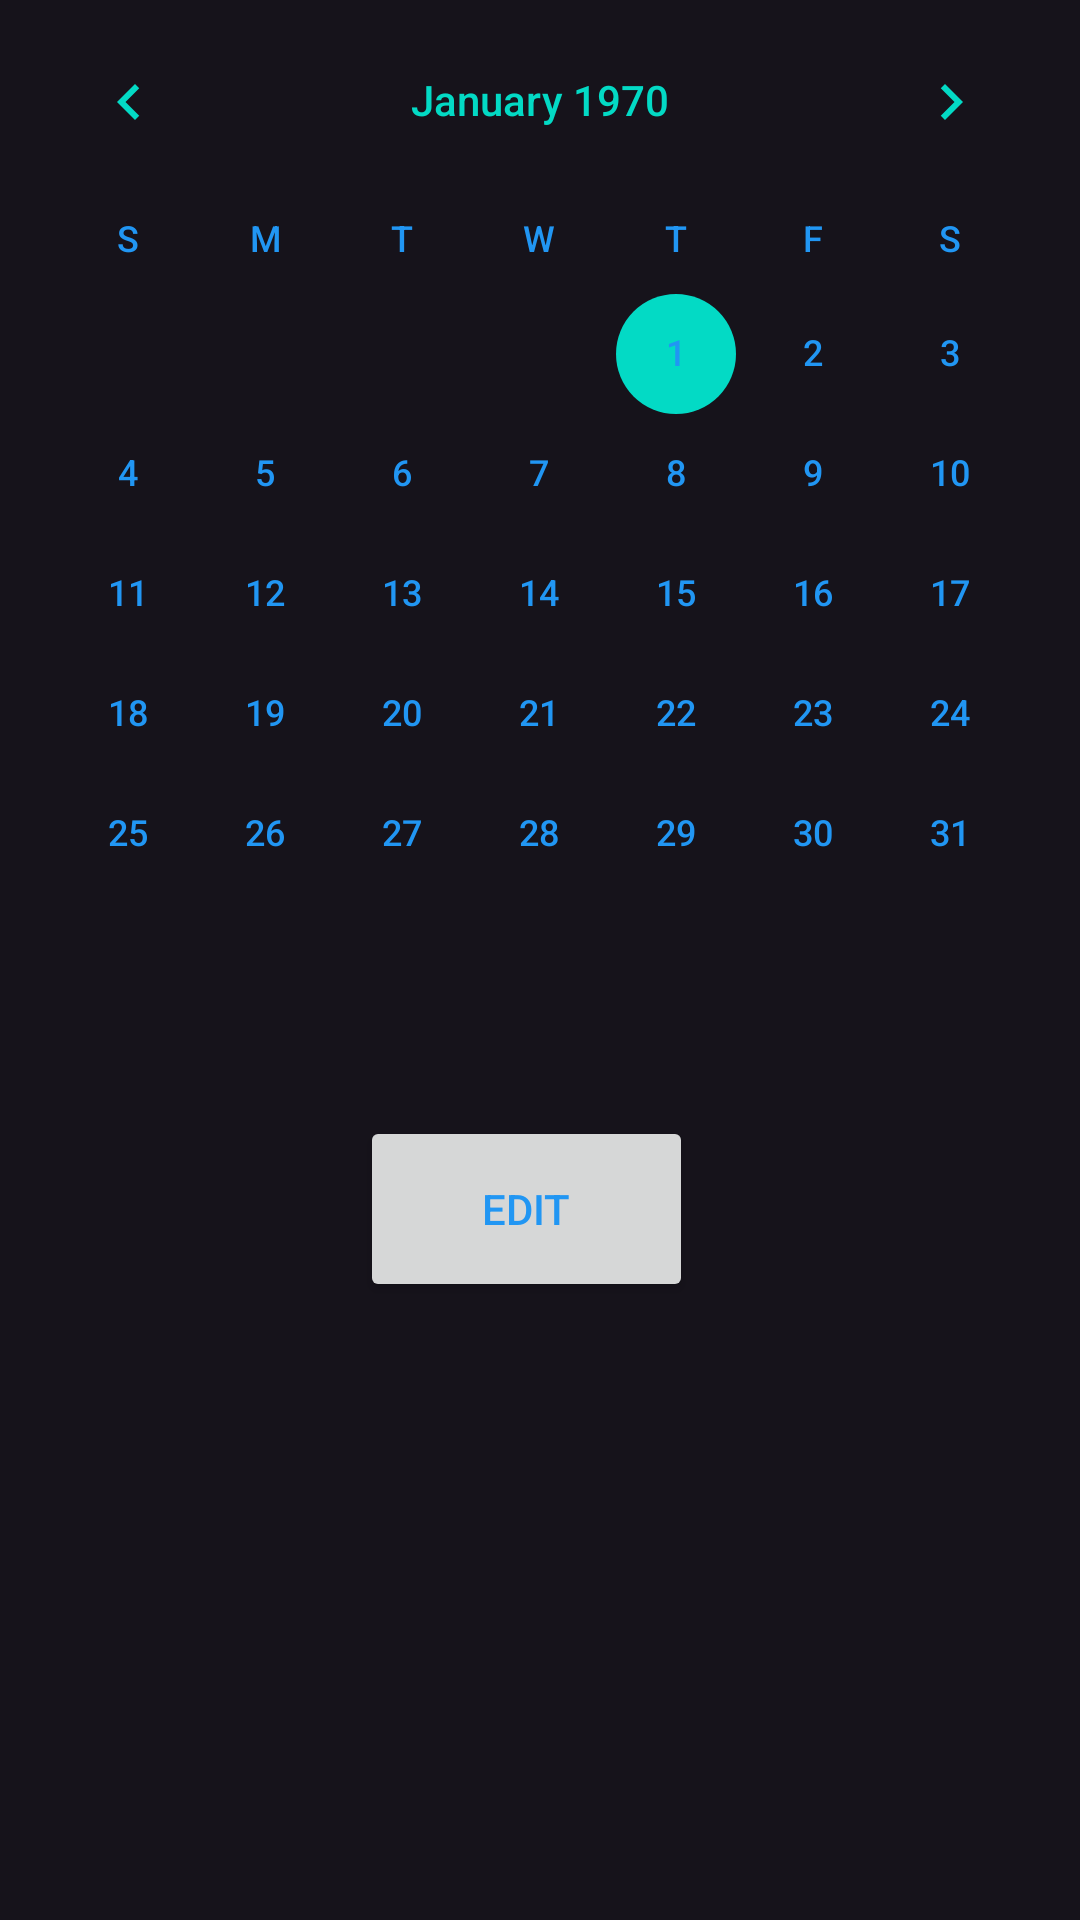

Reconstruct the res/layout file that produces this screen, plus the resources it refers to.
<!-- AndroidManifest.xml: application theme Theme.LoginPage -->
<!-- res/layout/activity_calendar.xml -->
<?xml version="1.0" encoding="utf-8"?>
<RelativeLayout xmlns:android="http://schemas.android.com/apk/res/android"
    xmlns:app="http://schemas.android.com/apk/res-auto"
    xmlns:tools="http://schemas.android.com/tools"
    android:id="@+id/activity_calendar"
    android:layout_width="match_parent"
    android:layout_height="match_parent"
    android:background="#16131B"
    tools:context=".CalendarPage">

    <TextView
        android:id="@+id/textView"
        android:layout_width="wrap_content"
        android:layout_height="wrap_content"
        android:layout_alignParentStart="true"
        android:layout_alignParentTop="true"
        android:layout_alignParentEnd="true"
        android:layout_alignParentBottom="true"
        android:layout_marginStart="173dp"
        android:layout_marginTop="278dp"
        android:layout_marginEnd="179dp"
        android:layout_marginBottom="434dp"
        android:text="Activity 2"
        android:visibility="visible" />

    <CalendarView
        android:id="@+id/calendarView"
        android:layout_width="match_parent"
        android:layout_height="355dp"
        android:background="#002196F3"
        android:dateTextAppearance="@style/Theme.LoginPage"

        android:weekDayTextAppearance="@style/Theme.LoginPage" />

    <Button
        android:id="@+id/date_button"
        android:layout_width="161dp"
        android:layout_height="62dp"
        android:layout_below="@+id/calendarView"
        android:layout_alignParentStart="true"
        android:layout_alignParentEnd="true"
        android:layout_marginStart="120dp"
        android:layout_marginTop="17dp"
        android:layout_marginEnd="129dp"
        android:text="Edit" />

</RelativeLayout>
<!-- resources referenced by this layout -->
<resources>
  <style name="Theme.LoginPage" parent="Theme.MaterialComponents.DayNight.NoActionBar">
          
          <item name="colorPrimary">@color/light_blue</item>
          <item name="colorPrimaryVariant">@color/purple_700</item>
          <item name="colorOnPrimary">@color/blue</item>
          
          <item name="colorSecondary">@color/teal_200</item>
          <item name="colorSecondaryVariant">@color/teal_700</item>
          <item name="colorOnSecondary">@color/black</item>
          
          <item name="android:statusBarColor" tools:targetApi="l">?attr/colorPrimaryVariant</item>
          
          <item name="android:textColor">@color/light_blue</item>
          <item name="android:textColorPrimary">@color/teal_200</item>
          <item name="android:windowActionBar">false</item>
          <item name="android:windowNoTitle">true</item>
      </style>
  <color name="light_blue">#2196F3</color>
  <color name="purple_700">#FF3700B3</color>
  <color name="blue">#02105C</color>
  <color name="teal_200">#FF03DAC5</color>
  <color name="teal_700">#FF018786</color>
  <color name="black">#FF000000</color>
</resources>
